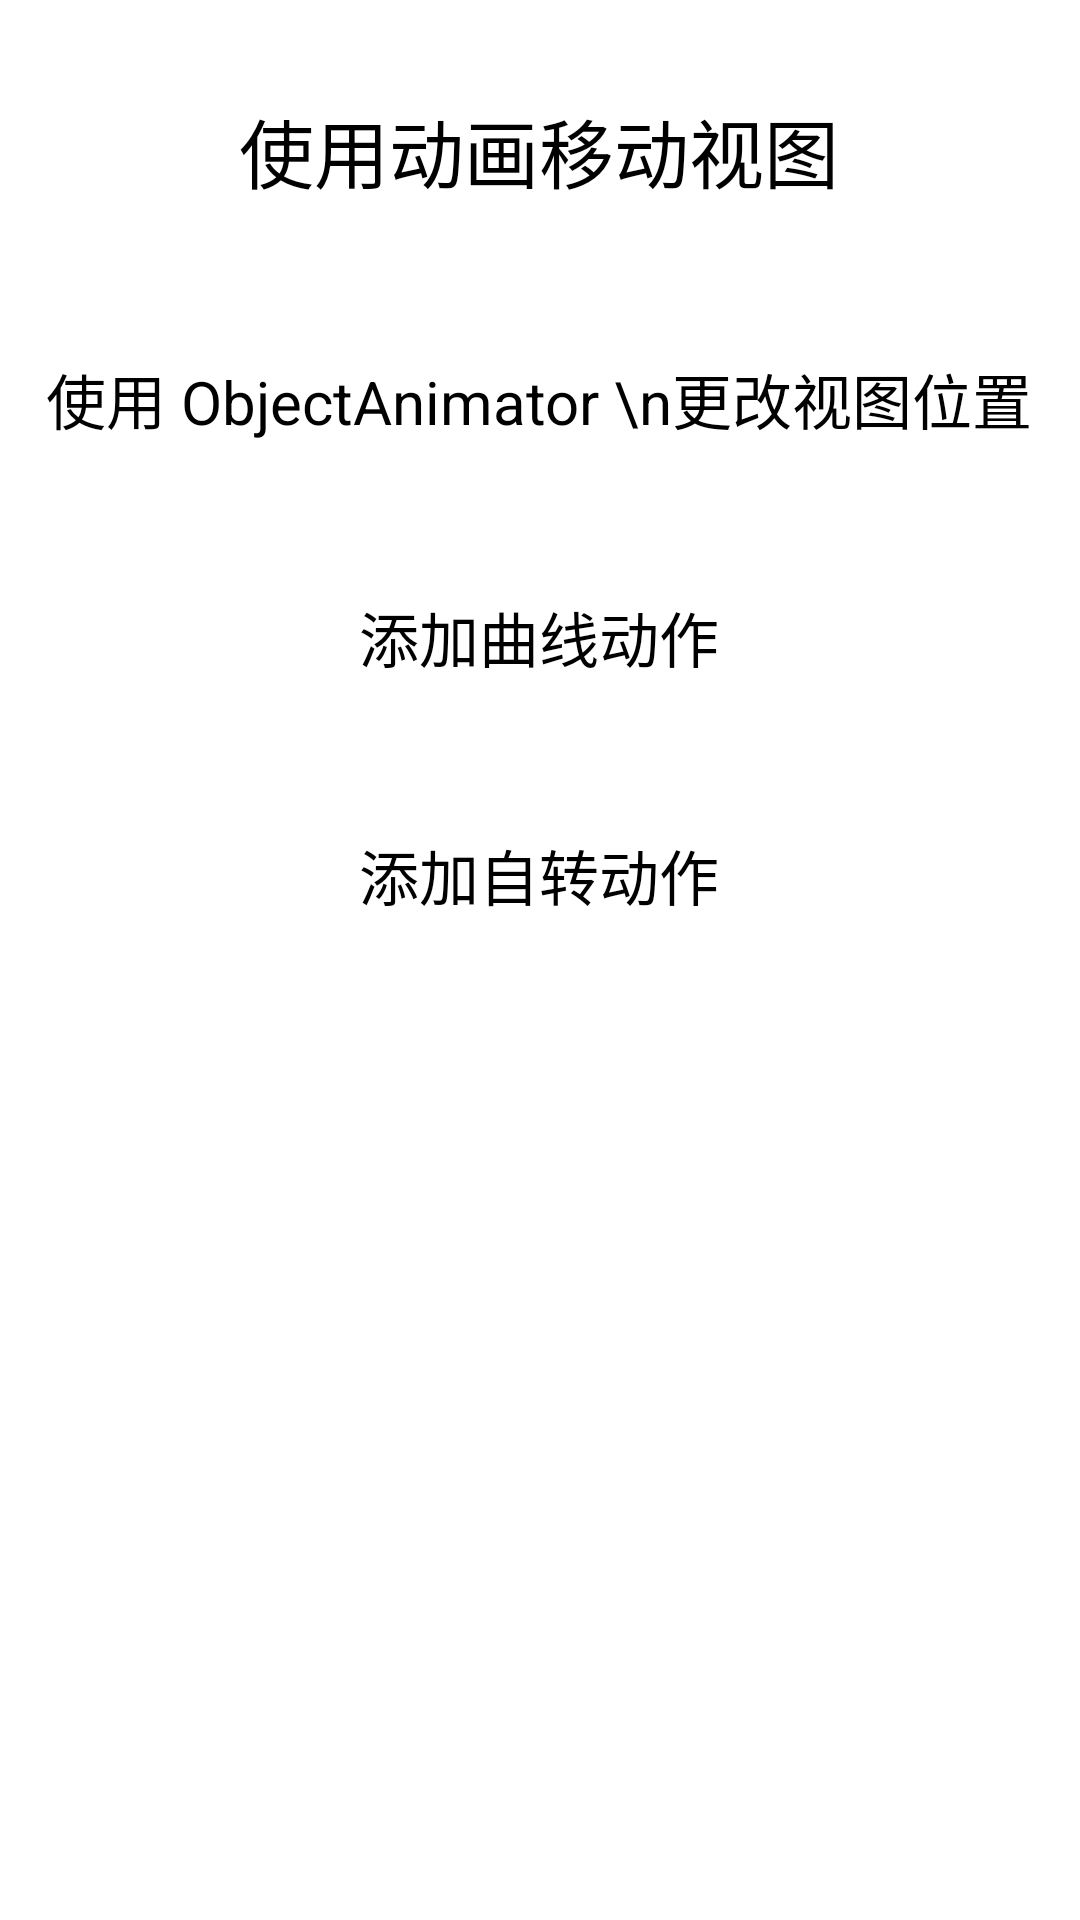

Write the Android layout XML for this screen, with the resource values it uses.
<!-- AndroidManifest.xml: application theme Theme.MyApplication13 -->
<!-- res/layout/activity_move_a_view_with_animation.xml -->
<?xml version="1.0" encoding="utf-8"?>
<androidx.constraintlayout.widget.ConstraintLayout xmlns:android="http://schemas.android.com/apk/res/android"
    xmlns:app="http://schemas.android.com/apk/res-auto"
    xmlns:tools="http://schemas.android.com/tools"
    android:layout_width="match_parent"
    android:layout_height="match_parent"
    tools:context=".MoveAViewWithAnimationActivity">

    <TextView
        android:id="@+id/moveAViewWithAnimationTitle"
        android:layout_width="wrap_content"
        android:layout_height="wrap_content"
        android:layout_marginTop="32dp"
        android:text="使用动画移动视图"
        android:textAlignment="center"
        android:textSize="25sp"
        app:layout_constraintEnd_toEndOf="parent"
        app:layout_constraintHorizontal_bias="0.497"
        app:layout_constraintStart_toStartOf="parent"
        app:layout_constraintTop_toTopOf="parent" />

    <Button
        android:id="@+id/changeTheViewPositionWithObjectAnimator"
        android:layout_width="wrap_content"
        android:layout_height="wrap_content"
        android:layout_marginTop="50dp"
        android:text="使用 ObjectAnimator \n更改视图位置"
        android:textSize="20sp"
        app:layout_constraintEnd_toEndOf="parent"
        app:layout_constraintHorizontal_bias="0.495"
        app:layout_constraintStart_toStartOf="parent"
        app:layout_constraintTop_toBottomOf="@+id/moveAViewWithAnimationTitle" />

    <Button
        android:id="@+id/addCurvedMotion"
        android:layout_width="wrap_content"
        android:layout_height="wrap_content"
        android:layout_marginTop="50dp"
        android:text="添加曲线动作"
        android:textSize="20sp"
        app:layout_constraintEnd_toEndOf="parent"
        app:layout_constraintHorizontal_bias="0.498"
        app:layout_constraintStart_toStartOf="parent"
        app:layout_constraintTop_toBottomOf="@+id/changeTheViewPositionWithObjectAnimator" />

    <Button
        android:id="@+id/addRotateMotion"
        android:layout_width="wrap_content"
        android:layout_height="wrap_content"
        android:layout_marginTop="50dp"
        android:text="添加自转动作"
        android:textSize="20sp"
        app:layout_constraintEnd_toEndOf="parent"
        app:layout_constraintHorizontal_bias="0.498"
        app:layout_constraintStart_toStartOf="parent"
        app:layout_constraintTop_toBottomOf="@+id/addCurvedMotion" />
</androidx.constraintlayout.widget.ConstraintLayout>
<!-- resources referenced by this layout -->
<resources>

</resources>
